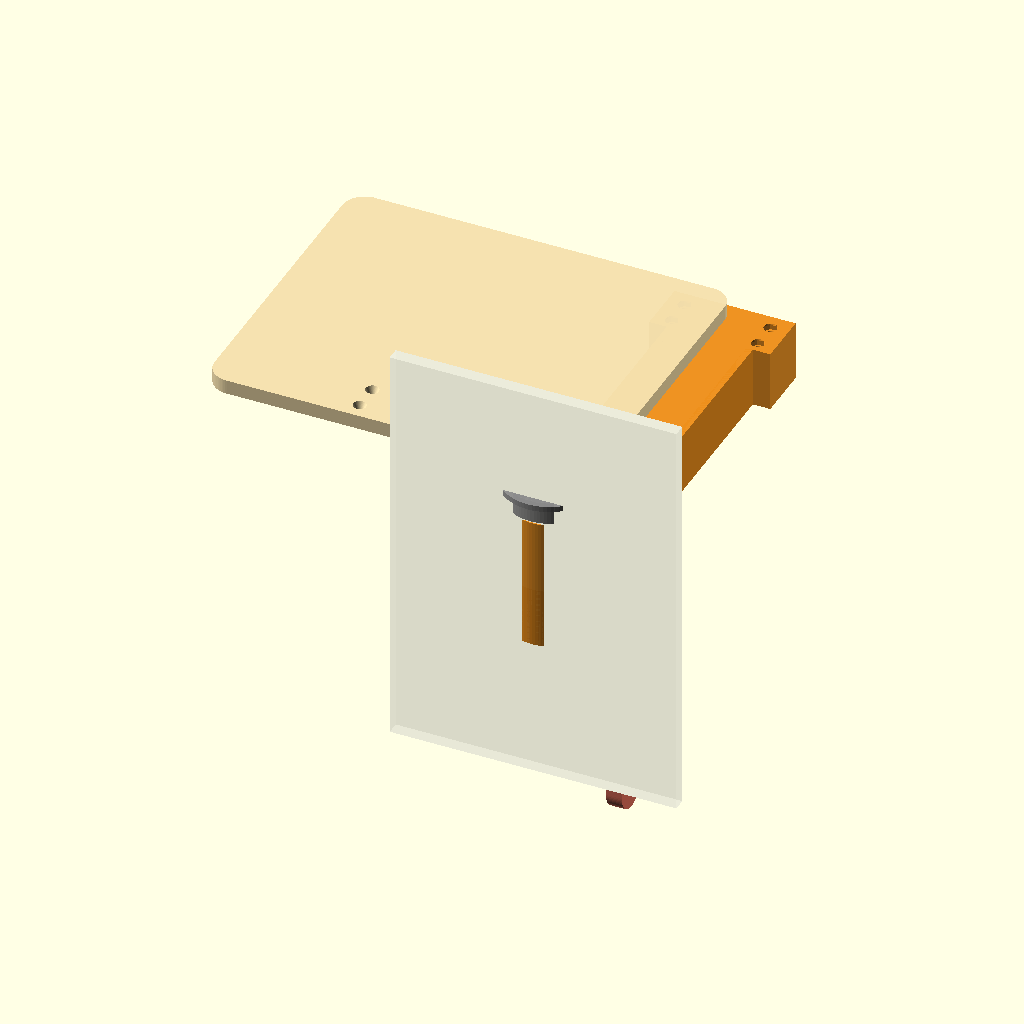
Cell 1: rendered with the file's own defaults.
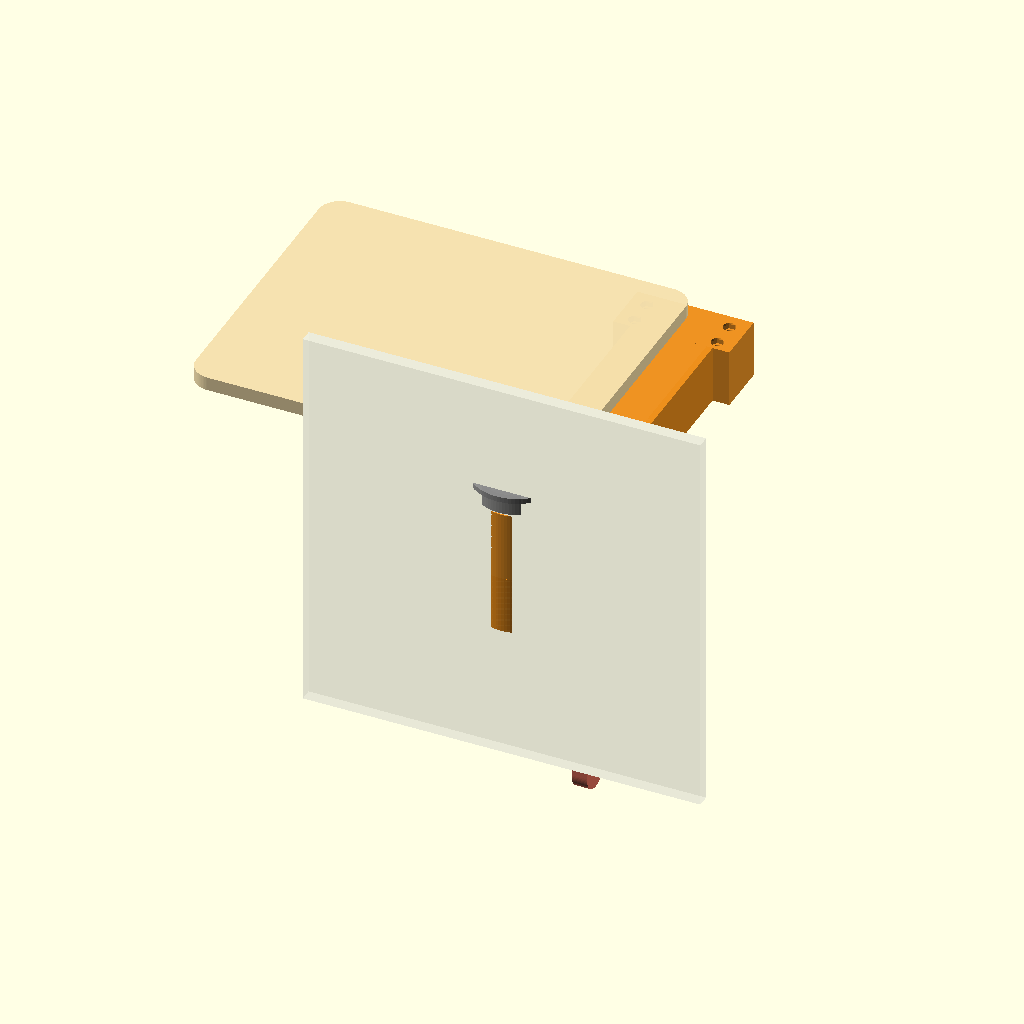
Cell 2: the same model with WB_W = 160.
All cells are drawn from the same view direction (rotation 55°, 0°, 25°, orthographic, colour scheme Cornfield), but the view is re-fitted for each cell, so position and scale can differ between cells as well as the parameter.
The OpenSCAD source (wall_swivel_table.scad):
/*
 * ============================================================
 *  Wall-Mounted Horizontal Swivel Table  –  v2.0
 *  Designed for Bambu P2S  (256 × 256 × 256 mm build plate)
 * ============================================================
 *
 * CONCEPT
 * -------
 * A wall-mounted table that swivels horizontally (like a door) on a
 * vertical pivot post.  Swinging 90° out from the wall deploys the
 * table; swinging it back stores it flush against the wall.
 * Rated for 5+ lbs continuous load.  Material: PETG recommended for
 * structural parts, PLA+ minimum.
 *
 * ─────────────────────────────────────────────────────────────
 *  PARTS TO PRINT
 * ─────────────────────────────────────────────────────────────
 *  Name           | Qty | Material | Walls | Infill | Notes
 *  ───────────────+─────+──────────+───────+────────+─────────────────
 *  wall_bracket   |  1  | PETG     |  5    | 45 %   | critical structural
 *  swivel_arm     |  1  | PETG     |  5    | 45 %   | critical structural
 *  table_top      |  1  | PLA/PETG |  3    | 20 %   | decorative ribs add stiffness
 *  pivot_cap      |  1  | PETG     |  4    | 30 %   | bolt-head cover
 *  support_leg    |  1  | PETG     |  4    | 30 %   | optional floor brace
 *  leg_bracket    |  1  | PETG     |  4    | 30 %   | mounts leg to arm
 *
 * ─────────────────────────────────────────────────────────────
 *  HARDWARE REQUIRED
 * ─────────────────────────────────────────────────────────────
 *  • 1× M8 × 110 mm bolt  (grade 8.8 steel or stainless) – main pivot
 *  • 2× M8 flat washer  (one above socket, one below post)
 *  • 1× M8 nylon-insert lock nut  (adjusts swivel friction)
 *  • 4× M5 × 50 mm screws + wall anchors  (wall mount – use studs!)
 *  • 4× M4 × 20 mm screws + M4 hex nuts   (table top ↔ arm)
 *  • 2× M4 × 25 mm bolts + M4 hex nuts    (leg hinge + stop pin)
 *  • Optional: 2× M4 × 12 mm self-tapping screws (pivot_cap clip)
 *
 * ─────────────────────────────────────────────────────────────
 *  PRINT PLATES  (set VIEW below)
 * ─────────────────────────────────────────────────────────────
 *  Plate 1  –  wall_bracket + pivot_cap + leg_bracket
 *  Plate 2  –  swivel_arm + support_leg   (arm on its side, socket bore up)
 *  Plate 3  –  table_top  (flat on bed)
 *
 *  VIEW values:
 *    "assembled"      full 90° deployed view
 *    "stored"         view with table folded flat against wall
 *    "wall_bracket"   bracket part only
 *    "swivel_arm"     arm part only
 *    "table_top"      table top only
 *    "pivot_cap"      cap only
 *    "support_leg"    leg only
 *    "leg_bracket"    leg bracket only
 *    "plate1"         print plate 1
 *    "plate2"         print plate 2
 *    "plate3"         print plate 3
 *
 * ─────────────────────────────────────────────────────────────
 *  ASSEMBLY ORDER
 * ─────────────────────────────────────────────────────────────
 *  1. Mount wall_bracket to wall with 4× M5 screws into studs/anchors.
 *     Height suggestion: pivot post centre at ~950 mm from floor gives
 *     a table surface at ~1000 mm (standing height).
 *  2. Slide swivel_arm socket over the pivot post (it should rotate freely).
 *  3. Place one M8 washer on top of the arm socket.
 *  4. Drop M8 × 110 mm bolt down through washer → socket → post.
 *  5. Add second M8 washer then nylon lock nut from below the bracket.
 *  6. Tighten lock nut until the arm stays in any swivelled position by
 *     itself yet can be moved with a gentle push (~8-10 N applied at
 *     the table edge).  Re-adjust any time by loosening/tightening.
 *  7. Press pivot_cap onto the bolt head (snap-fit + optional M4 screw).
 *  8. Place table_top on top of the arm flange, holes aligned.
 *     Insert 4× M4 screws from below; thread into M4 nuts in the table.
 *  9. Attach leg_bracket to underside of arm with 2× M4 screws.
 * 10. Hinge support_leg through leg_bracket ears with M4 × 25 mm bolt.
 *     Second M4 bolt through the far lug acts as a 90° stop.
 */

// ═══════════════════════════════════════════════════════
//  ►  CHANGE THIS to switch the displayed part / view
// ═══════════════════════════════════════════════════════
VIEW = "assembled";

// ═══════════════════════════════════════════════════════
//  GLOBAL
// ═══════════════════════════════════════════════════════
$fn    = 80;
TOL    = 0.35;          // general mating clearance (mm)
EPS    = 0.01;          // tiny overlap for clean boolean ops

// ─── Wall bracket ──────────────────────────────────────
WB_W   = 80;            // bracket plate width   (X)
WB_H   = 200;           // bracket plate height  (Z)
WB_D   = 14;            // bracket plate depth   (Y – into wall)

// pivot post dimensions
POST_DIA   = 26;        // outer ∅ (mm)
POST_H     = 88;        // height  (mm)
POST_BORE  = 8.8;       // M8 clearance hole ∅
POST_BASE_Z = (WB_H - POST_H) / 2;  // centre post vertically on bracket

// ─── Swivel arm ────────────────────────────────────────
ARM_LEN   = 250;        // pivot centre → table-end distance
ARM_W     = 54;         // box-section width  (X in assembled view)
ARM_H     = 38;         // box-section height (Z in assembled view)
ARM_WALL  = 5;          // hollow-box wall thickness

SOCK_ID   = POST_DIA + TOL*2;      // socket inner ∅ (clearance over post)
SOCK_OD   = POST_DIA + 20;         // socket outer ∅
SOCK_H    = POST_H - 4;            // socket depth (slightly less than post)

// arm_start_z: socket origin is at 0; arm box is centred on socket height
ARM_Z0    = (SOCK_H - ARM_H) / 2;  // Z of arm bottom face (local arm coords)

// ─── Table top ─────────────────────────────────────────
TT_W  = 240;            // width  (X)
TT_D  = 200;            // depth  (Y)
TT_H  = 9;              // thickness
TT_R  = 14;             // corner radius
TT_RIB_H = 6;           // underside rib height (stiffening)

// ─── Support leg ───────────────────────────────────────
LEG_L    = 220;         // length
LEG_W    = 26;          // width
LEG_THK  = 10;          // thickness
LEG_EAR  = 14;          // lug height above leg body

// ─── Hardware clearances ───────────────────────────────
M4C  = 4.5;             // M4 clearance hole ∅
M4HD = 8.2;             // M4 head ∅  (for countersink)
M5C  = 5.5;             // M5 clearance hole ∅
M5HD = 10.0;            // M5 head ∅  (for countersink)
M4N  = 7.0;             // M4 nut across-flats (hex, +0.2 mm)
M4ND = 3.5;             // M4 nut thickness
CSK  = 4.5;             // countersink cone depth

// ═══════════════════════════════════════════════════════
//  HELPERS
// ═══════════════════════════════════════════════════════

// Rounded rectangle (XY, origin at centre-bottom)
module rrect(w, d, h, r) {
    hull()
        for(sx=[-1,1]) for(sy=[-1,1])
            translate([sx*(w/2-r), sy*(d/2-r), 0])
                cylinder(h=h, r=r);
}

// Countersunk hole  (axis = +Z, countersink flares downward at Z=0)
module csk_hole(dia, hd, depth, thru) {
    cylinder(h=thru+EPS, d=dia);
    translate([0,0,-EPS]) cylinder(h=depth+EPS, d1=hd, d2=dia);
}

// M4 nut trap (hexagonal, recessed from –Z face)
module nut_trap(depth=M4ND+0.3) {
    cylinder(h=depth, d=M4N/cos(30)+0.4, $fn=6);
}

// ═══════════════════════════════════════════════════════
//  PART 1 – WALL BRACKET
// ═══════════════════════════════════════════════════════
// Local origin: back-bottom-left of wall plate.
// +Y → away from wall (into room),  +Z → up,  +X → right.

module wall_bracket() {
    difference() {
        union() {
            // ── Plate ──────────────────────────────────
            cube([WB_W, WB_D, WB_H]);

            // ── Vertical stiffening ribs on plate face ─
            for(xi = [WB_W*0.22, WB_W*0.78])
                translate([xi-2, 0, 0]) cube([4, WB_D, WB_H]);

            // ── Pivot post (at plate front face, centred) ──
            translate([WB_W/2, WB_D, POST_BASE_Z])
                cylinder(h=POST_H, d=POST_DIA);

            // ── Gusset fillets at post base ─────────────
            for(angle=[0,90,180,270])
                translate([WB_W/2, WB_D, POST_BASE_Z])
                rotate([0, 0, angle])
                translate([POST_DIA/2, 0, 0])
                    rotate([0, 0, 45])
                        cube([5, 5, min(POST_H*0.35, 25)]);

            // ── Horizontal shelf under post (stops arm sliding down) ──
            translate([WB_W/2 - SOCK_OD/2 - 2, WB_D, POST_BASE_Z - 4])
                cube([SOCK_OD + 4, POST_DIA + 4, 4]);
        }

        // ── 4× M5 countersunk wall-mount holes ──────────
        for(xi = [WB_W*0.18, WB_W*0.82])
            for(zi = [WB_H*0.12, WB_H*0.88])
                translate([xi, 0, zi]) rotate([-90,0,0]) {
                    cylinder(h=WB_D+EPS, d=M5C);
                    translate([0,0,-EPS]) cylinder(h=CSK, d1=M5HD, d2=M5C);
                }

        // ── M8 clearance bore through post (and shelf) ──
        translate([WB_W/2, WB_D, POST_BASE_Z - 5])
            cylinder(h=POST_H + 6, d=POST_BORE);
    }
}

// ═══════════════════════════════════════════════════════
//  PART 2 – SWIVEL ARM
// ═══════════════════════════════════════════════════════
// Local origin: centre of pivot bore at Z=0 (bottom of socket).
// Socket extends 0…SOCK_H in Z.  Arm extends in +Y direction.

module swivel_arm() {
    flange_w = ARM_W + 22;
    flange_d = 34;

    difference() {
        union() {
            // ── Socket cylinder ─────────────────────────
            cylinder(h=SOCK_H, d=SOCK_OD);

            // ── Blended gusset (socket → arm side) ──────
            hull() {
                cylinder(h=ARM_H, d=SOCK_OD);
                translate([-ARM_W/2, SOCK_OD*0.6, ARM_Z0])
                    cube([ARM_W, EPS, ARM_H]);
            }

            // ── Box arm ─────────────────────────────────
            translate([-ARM_W/2, SOCK_OD*0.6, ARM_Z0])
                cube([ARM_W, ARM_LEN - SOCK_OD*0.6 - flange_d, ARM_H]);

            // ── Table-end flange ─────────────────────────
            translate([-flange_w/2, ARM_LEN - flange_d, ARM_Z0])
                cube([flange_w, flange_d, ARM_H]);

            // ── Fillet ribs along arm for stiffness ──────
            for(xi = [-ARM_W/2, ARM_W/2 - 4])
                translate([xi, SOCK_OD*0.6, ARM_Z0])
                    cube([4, ARM_LEN - SOCK_OD*0.6 - flange_d, ARM_H]);
        }

        // ── Hollow arm interior ──────────────────────────
        translate([-ARM_W/2 + ARM_WALL,
                   SOCK_OD*0.6 + ARM_WALL,
                   ARM_Z0 + ARM_WALL])
            cube([ARM_W - 2*ARM_WALL,
                  ARM_LEN - SOCK_OD*0.6 - flange_d - ARM_WALL,
                  ARM_H  - 2*ARM_WALL]);

        // ── Socket bore (clearance over pivot post) ──────
        cylinder(h=SOCK_H + EPS, d=SOCK_ID);

        // ── M8 bolt clearance (axial, full depth) ────────
        cylinder(h=SOCK_H + EPS, d=POST_BORE);

        // ── Top chamfer on socket lip ────────────────────
        translate([0, 0, SOCK_H - 2])
            cylinder(h=3, d1=SOCK_ID, d2=SOCK_ID + 4);

        // ── 4× M4 countersunk holes for table top ────────
        // (accessed from below the arm flange, csk faces down)
        for(xi = [-(flange_w/2-11), (flange_w/2-11)])
            for(yi = [ARM_LEN - flange_d + 7, ARM_LEN - 10])
                translate([xi, yi, ARM_Z0 + ARM_H + EPS])
                    rotate([0,0,0]) mirror([0,0,1])
                        csk_hole(M4C, M4HD, CSK, ARM_H+1);

        // ── M4 nut traps (in flange top face) ────────────
        for(xi = [-(flange_w/2-11), (flange_w/2-11)])
            for(yi = [ARM_LEN - flange_d + 7, ARM_LEN - 10])
                translate([xi, yi, ARM_Z0 + ARM_H - M4ND - 0.3])
                    nut_trap();

        // ── 2× M4 holes for leg bracket attachment ───────
        lb_y = ARM_LEN * 0.52;
        for(xi = [-ARM_W/2+10, ARM_W/2-10])
            translate([xi, lb_y, ARM_Z0 - EPS])
                cylinder(h=ARM_WALL + 1, d=M4C);
    }
}

// ═══════════════════════════════════════════════════════
//  PART 3 – TABLE TOP
// ═══════════════════════════════════════════════════════
// Origin: centre-bottom.

module table_top() {
    flange_w = ARM_W + 22;
    difference() {
        union() {
            // ── Main slab ────────────────────────────────
            rrect(TT_W, TT_D, TT_H, TT_R);

            // ── Underside stiffening ribs ─────────────────
            // 2 lengthwise ribs
            for(xi = [-TT_W/4, TT_W/4])
                translate([xi, 0, -TT_RIB_H])
                    rrect(4, TT_D - TT_R*2, TT_RIB_H, 1);
            // 1 cross rib
            translate([0, 0, -TT_RIB_H])
                rrect(TT_W - TT_R*2, 4, TT_RIB_H, 1);
        }

        // ── 4× M4 clearance + countersink holes ──────────
        for(xi = [-(flange_w/2-11), (flange_w/2-11)])
            for(yi = [-TT_D/2 + 10, -TT_D/2 + 27])
                translate([xi, yi, TT_H + EPS])
                    mirror([0,0,1])
                        csk_hole(M4C, M4HD, CSK, TT_H + 1);
    }
}

// ═══════════════════════════════════════════════════════
//  PART 4 – PIVOT CAP
// ═══════════════════════════════════════════════════════
// Snap-fits (press-fit) over the top of the swivel arm socket,
// covering the M8 bolt head.  Origin: bottom centre.

module pivot_cap() {
    cap_h  = 14;
    cap_od = SOCK_OD + 5;
    snap_id = SOCK_OD + TOL*2;   // slight clearance over socket outer wall

    difference() {
        union() {
            // body
            cylinder(h=cap_h, d=cap_od);
            // brim flange
            translate([0, 0, cap_h - 3.5])
                cylinder(h=3.5, d=cap_od + 7);
        }
        // clearance bore (slides over socket top)
        cylinder(h=cap_h - 6, d=snap_id);
        // bolt-head recess (M8 hex: 14 mm A/F, ~16 mm OD)
        translate([0, 0, cap_h - 6 - EPS])
            cylinder(h=7, d=16);
        // M8 bolt shank clearance
        cylinder(h=cap_h + EPS, d=POST_BORE);
    }
}

// ═══════════════════════════════════════════════════════
//  PART 5 – SUPPORT LEG
// ═══════════════════════════════════════════════════════
// Hinge end has two ears with M4 bore; a rubber foot recess at the far end.
// Origin: hinge-end bottom-centre.

module support_leg() {
    total_w = LEG_W + 6;        // total width including ear projections

    difference() {
        union() {
            // ── Main leg body ─────────────────────────────
            hull() {
                cube([LEG_W, LEG_L - LEG_W/2, LEG_THK], center=false);
                translate([LEG_W/2, LEG_L - LEG_W/2, 0])
                    cylinder(h=LEG_THK, d=LEG_W);
            }

            // ── Two hinge ears at near end ────────────────
            for(dx = [-3, LEG_W + 3 - LEG_W])
                hull() {
                    translate([dx, 0, 0])
                        cube([3, LEG_W, LEG_THK]);
                    translate([dx, 0, LEG_THK])
                        cube([3, LEG_W, LEG_EAR - LEG_THK/2]);
                    translate([dx + 1.5, LEG_W/2, LEG_THK + LEG_EAR - 3])
                        sphere(r=1.5);
                }
        }

        // ── M4 hinge bore through both ears ──────────────
        translate([-4, LEG_W/2, LEG_THK + LEG_EAR/2])
            rotate([0, 90, 0])
                cylinder(h=total_w + 8, d=4.5);

        // ── Rubber foot recess at far end ─────────────────
        translate([LEG_W/2, LEG_L - LEG_W/2, -EPS])
            cylinder(h=3.5, d=15);
    }
}

// ═══════════════════════════════════════════════════════
//  PART 6 – LEG BRACKET
// ═══════════════════════════════════════════════════════
// Screws to underside of arm; two vertical ears receive the leg hinge pin.

module leg_bracket() {
    bw  = LEG_W + 18;   // bracket plate width (wider than leg)
    bd  = 28;            // bracket plate depth (Y)
    bph = 16;            // ear/pin-holder height above base plate
    bpt = 5;             // ear thickness

    difference() {
        union() {
            // ── Base plate ────────────────────────────────
            cube([bw, bd, 5]);

            // ── Two vertical ears ─────────────────────────
            for(xi = [0, bw - bpt])
                translate([xi, 4, 5])
                    cube([bpt, bd - 8, bph]);
        }

        // ── 2× M4 screw-through holes (into arm underside) ──
        for(xi = [bw*0.25, bw*0.75])
            translate([xi, bd/2, -EPS])
                cylinder(h=6 + EPS, d=M4C);

        // ── M4 hinge pin bore through ears ───────────────
        translate([-EPS, bd/2, 5 + bph/2 + 2])
            rotate([0, 90, 0])
                cylinder(h=bw + EPS*2, d=4.5);

        // ── 90° stop hole (second M4 bolt limits leg angle) ──
        translate([-EPS, bd/2 + 8, 5 + 4])
            rotate([0, 90, 0])
                cylinder(h=bw + EPS*2, d=4.5);
    }
}

// ═══════════════════════════════════════════════════════
//  ASSEMBLED VIEW
// ═══════════════════════════════════════════════════════

module assemble(swivel_deg = 90) {
    pivot_x = WB_W / 2;
    pivot_y = WB_D;
    pivot_z = POST_BASE_Z;

    // ── Reference wall ────────────────────────────────────
    color("WhiteSmoke", 0.18)
        translate([-50, -8, -30])
            cube([WB_W + 100, 8, WB_H + 60]);

    // ── Wall bracket ──────────────────────────────────────
    color([0.27, 0.51, 0.71], 0.97)   // steel blue
        wall_bracket();

    // ── Rotating assembly ─────────────────────────────────
    translate([pivot_x, pivot_y, pivot_z])
    rotate([0, 0, swivel_deg]) {

        // swivel arm (socket sits over post; slight Z lift for clearance)
        arm_z_lift = 2;
        color([0.93, 0.56, 0.11], 0.97)  // orange
            translate([0, 0, arm_z_lift])
                swivel_arm();

        // pivot cap on top of socket
        color([0.55, 0.55, 0.55], 0.95)
            translate([0, 0, arm_z_lift + SOCK_H + 3])
                pivot_cap();

        // table top (sits on top of arm flange)
        tt_z = arm_z_lift + ARM_Z0 + ARM_H;
        color([0.96, 0.88, 0.68], 0.97)  // warm wood
            translate([-TT_W/2, ARM_LEN - TT_D/2, tt_z])
                table_top();

        // leg bracket (underside of arm, ~52 % along arm)
        lb_y = ARM_LEN * 0.52;
        bw   = LEG_W + 18;
        color([0.45, 0.52, 0.55], 0.95)
            translate([-bw/2, lb_y - 14, arm_z_lift + ARM_Z0 - 5 - EPS])
                leg_bracket();

        // support leg folded down at 90° from arm underside
        color([0.85, 0.38, 0.30], 0.95)  // terracotta
            translate([-(LEG_W)/2,
                        lb_y,
                        arm_z_lift + ARM_Z0 - 5])
            rotate([0, 90, 0])
            rotate([0, 0, -90])
                support_leg();
    }
}

// ═══════════════════════════════════════════════════════
//  PRINT PLATES
// ═══════════════════════════════════════════════════════

module plate1() {
    // wall_bracket – flat on bed (wall-back face down)
    // Rotate so back (Y=0) of bracket is on the build plate
    rotate([90, 0, 0])
        translate([0, 0, -WB_D])
            wall_bracket();

    // pivot_cap beside bracket
    translate([WB_W + 18, 20, 0])
        pivot_cap();

    // leg_bracket beside bracket
    translate([WB_W + 18, 60, 0])
        leg_bracket();
}

module plate2() {
    // swivel_arm – on its side (socket bore now faces up for clean bridging)
    // Arm long axis in Y, socket bore in Z
    translate([0, SOCK_H, 0])
    rotate([90, 0, 0])
        swivel_arm();

    // support_leg beside arm
    translate([SOCK_OD + 20, 0, 0])
        support_leg();
}

module plate3() {
    // table top – flat on bed (top face up; ribs are underneath = no supports)
    translate([0, 0, TT_RIB_H])
    mirror([0, 0, 1])
        table_top();
}

// ═══════════════════════════════════════════════════════
//  DISPATCHER
// ═══════════════════════════════════════════════════════
if      (VIEW=="assembled")    assemble(0);   // arm perpendicular to wall = deployed
else if (VIEW=="stored")       assemble(90);  // arm parallel to wall = stored against wall
else if (VIEW=="wall_bracket") wall_bracket();
else if (VIEW=="swivel_arm")   swivel_arm();
else if (VIEW=="table_top")    table_top();
else if (VIEW=="pivot_cap")    pivot_cap();
else if (VIEW=="support_leg")  support_leg();
else if (VIEW=="leg_bracket")  leg_bracket();
else if (VIEW=="plate1")       plate1();
else if (VIEW=="plate2")       plate2();
else if (VIEW=="plate3")       plate3();
Parameter table extracted from the source (name, type, default, range or options):
VIEW: string, default "assembled"
TOL: number, default 0.35
EPS: number, default 0.01
WB_W: number, default 80
WB_H: number, default 200
WB_D: number, default 14
POST_DIA: number, default 26
POST_H: number, default 88
POST_BORE: number, default 8.8
ARM_LEN: number, default 250
ARM_W: number, default 54
ARM_H: number, default 38
ARM_WALL: number, default 5
TT_W: number, default 240
TT_D: number, default 200
TT_H: number, default 9
TT_R: number, default 14
TT_RIB_H: number, default 6
LEG_L: number, default 220
LEG_W: number, default 26
LEG_THK: number, default 10
LEG_EAR: number, default 14
M4C: number, default 4.5
M4HD: number, default 8.2
M5C: number, default 5.5
M5HD: number, default 10
M4N: number, default 7
M4ND: number, default 3.5
CSK: number, default 4.5
